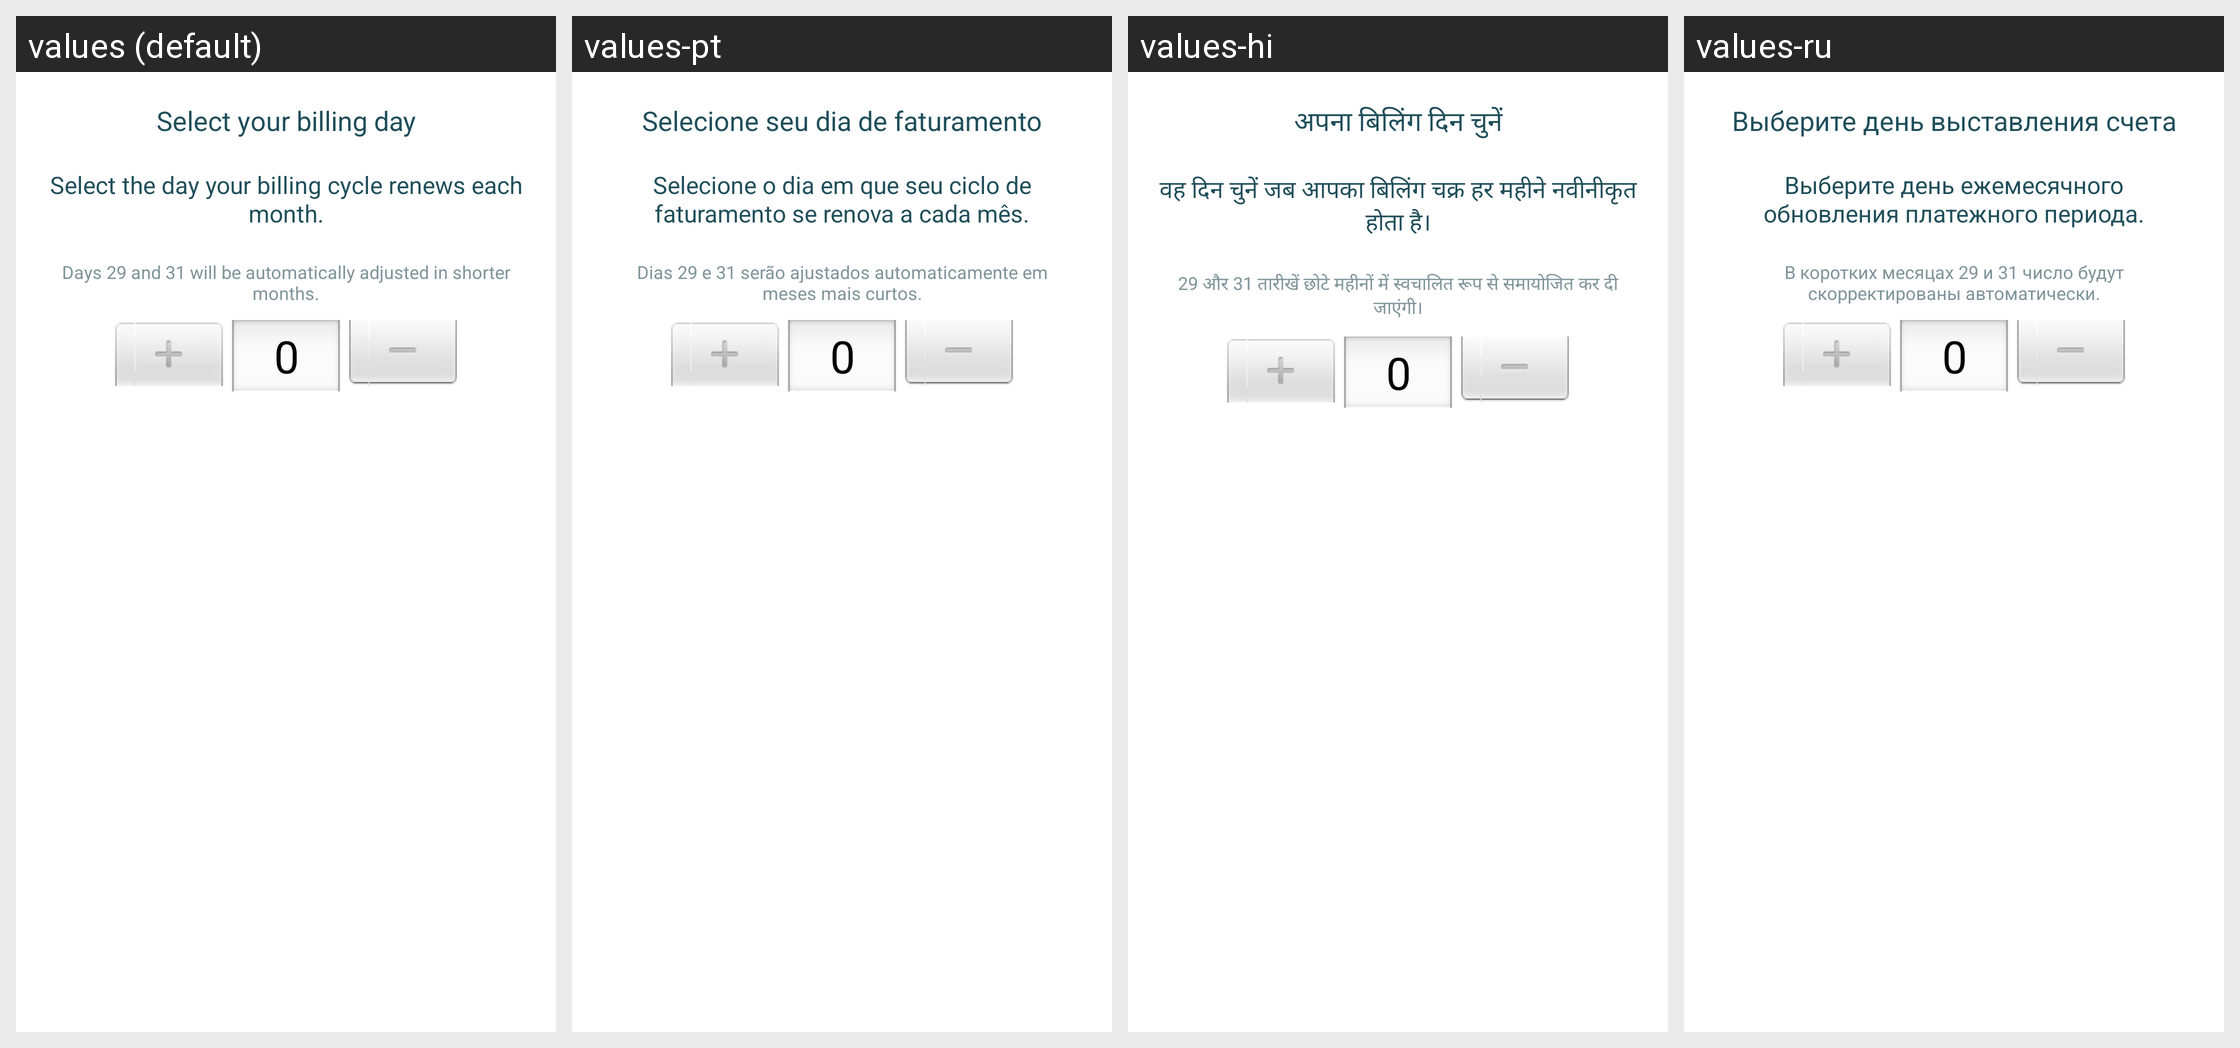

Here is an Android app screen in its default locale and in the app's own translations. Write out the translated-string differences for the strings that appear on this screen.
Android screen res/layout/dialog_billing_cycle_day_picker.xml rendered under 4 locales, left to right: values (default), values-pt, values-hi, values-ru. Device: Nexus 5 (rendered at 1080×1920; each locale shown at half size, 540×960, under a caption strip naming it); theme AppThemeBar.
Other locales in the repository, not shown: values-af, values-am, values-ar, values-as, values-az, values-be, values-bg, values-bn, values-bs, values-ca, values-cs, values-da, values-de, values-el, values-en-rGB, values-es, values-es-rUS, values-et, values-eu, values-fa, values-fi, values-fr, values-fr-rCA, values-fr-rFR, values-gl, values-gu, values-hi-rIN, values-hr, values-hu, values-hy, values-in, values-in-rID, values-is, values-it, values-it-rIT, values-iw, values-ja, values-ja-rJP, values-ka, values-kk, values-km, values-kn, values-ko, values-ko-rKR, values-ky, values-lo, values-lt, values-lv, values-mk, values-ml, values-mn, values-mr, values-ms, values-my, values-nb, values-ne, values-nl, values-or, values-pa, values-pl, values-pt-rBR, values-pt-rPT, values-ro, values-ru-rRU, values-si, values-sk, values-sl, values-sq, values-sr, values-sv, values-sw, values-ta, values-te, values-th, values-tl, values-tr, values-tr-rTR, values-uk, values-ur, values-uz, values-vi, values-zh, values-zh-rCN, values-zh-rHK, values-zh-rTW, values-zu.
Strings drawn on this screen, with the default value and each locale's value (text and hints the layout hard-codes, and strings that could not be matched under every locale, appear in the picture but are not listed):

day_picker_title
  values: Select your billing day
  values-pt: Selecione seu dia de faturamento
  values-hi: अपना बिलिंग दिन चुनें
  values-ru: Выберите день выставления счета

day_picker_desc
  values: Select the day your billing cycle renews each month.
  values-pt: Selecione o dia em que seu ciclo de faturamento se renova a cada mês.
  values-hi: वह दिन चुनें जब आपका बिलिंग चक्र हर महीने नवीनीकृत होता है।
  values-ru: Выберите день ежемесячного обновления платежного периода.

day_picker_extra
  values: Days 29 and 31 will be automatically adjusted in shorter months.
  values-pt: Dias 29 e 31 serão ajustados automaticamente em meses mais curtos.
  values-hi: 29 और 31 तारीखें छोटे महीनों में स्वचालित रूप से समायोजित कर दी जाएंगी।
  values-ru: В коротких месяцах 29 и 31 число будут скорректированы автоматически.
